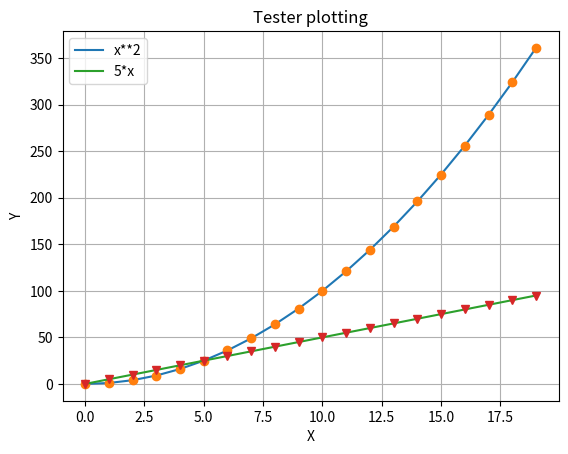

Recreate this plot in Python.
# as plt: for å gi matplotlib.pyplot litt kortere navn - plt
import matplotlib.pyplot as plt
import numpy



# List comprehension: liste av alle elementene fra og med 0, til men ikke med 20
x_koordinater = [x for x in range(0, 20)]

# List comprehension: For hvert element i x-koordinater, regn ut x**2 og sett
# inn i den nye lista.
y_koordinater = [x**2 for x in x_koordinater]

plt.plot(x_koordinater, y_koordinater, label="x**2")
plt.title("Tester plotting")
plt.xlabel("X")
plt.ylabel("Y")
plt.grid(True)   # for å lage grid (mrezo), moras imeti True

# for å plote enkelte punkter istedenfor linje, dodas zraven "o". punkter blir små sirkler
# istedenfor o kan man bruke andre bokstaver for å få andre typer punkter
plt.plot(x_koordinater, y_koordinater, "o")

# for å tegne flere dataset i samme plot
y_koordinater_2 = [5*x for x in x_koordinater]      # ny y koordinater i liste
plt.plot(x_koordinater, y_koordinater_2, label="5*x")       # x-koordinate rblir samme
plt.plot(x_koordinater, y_koordinater_2, "v")
plt.legend()  # for å få label i legend
plt.show()  # for å få se plot
